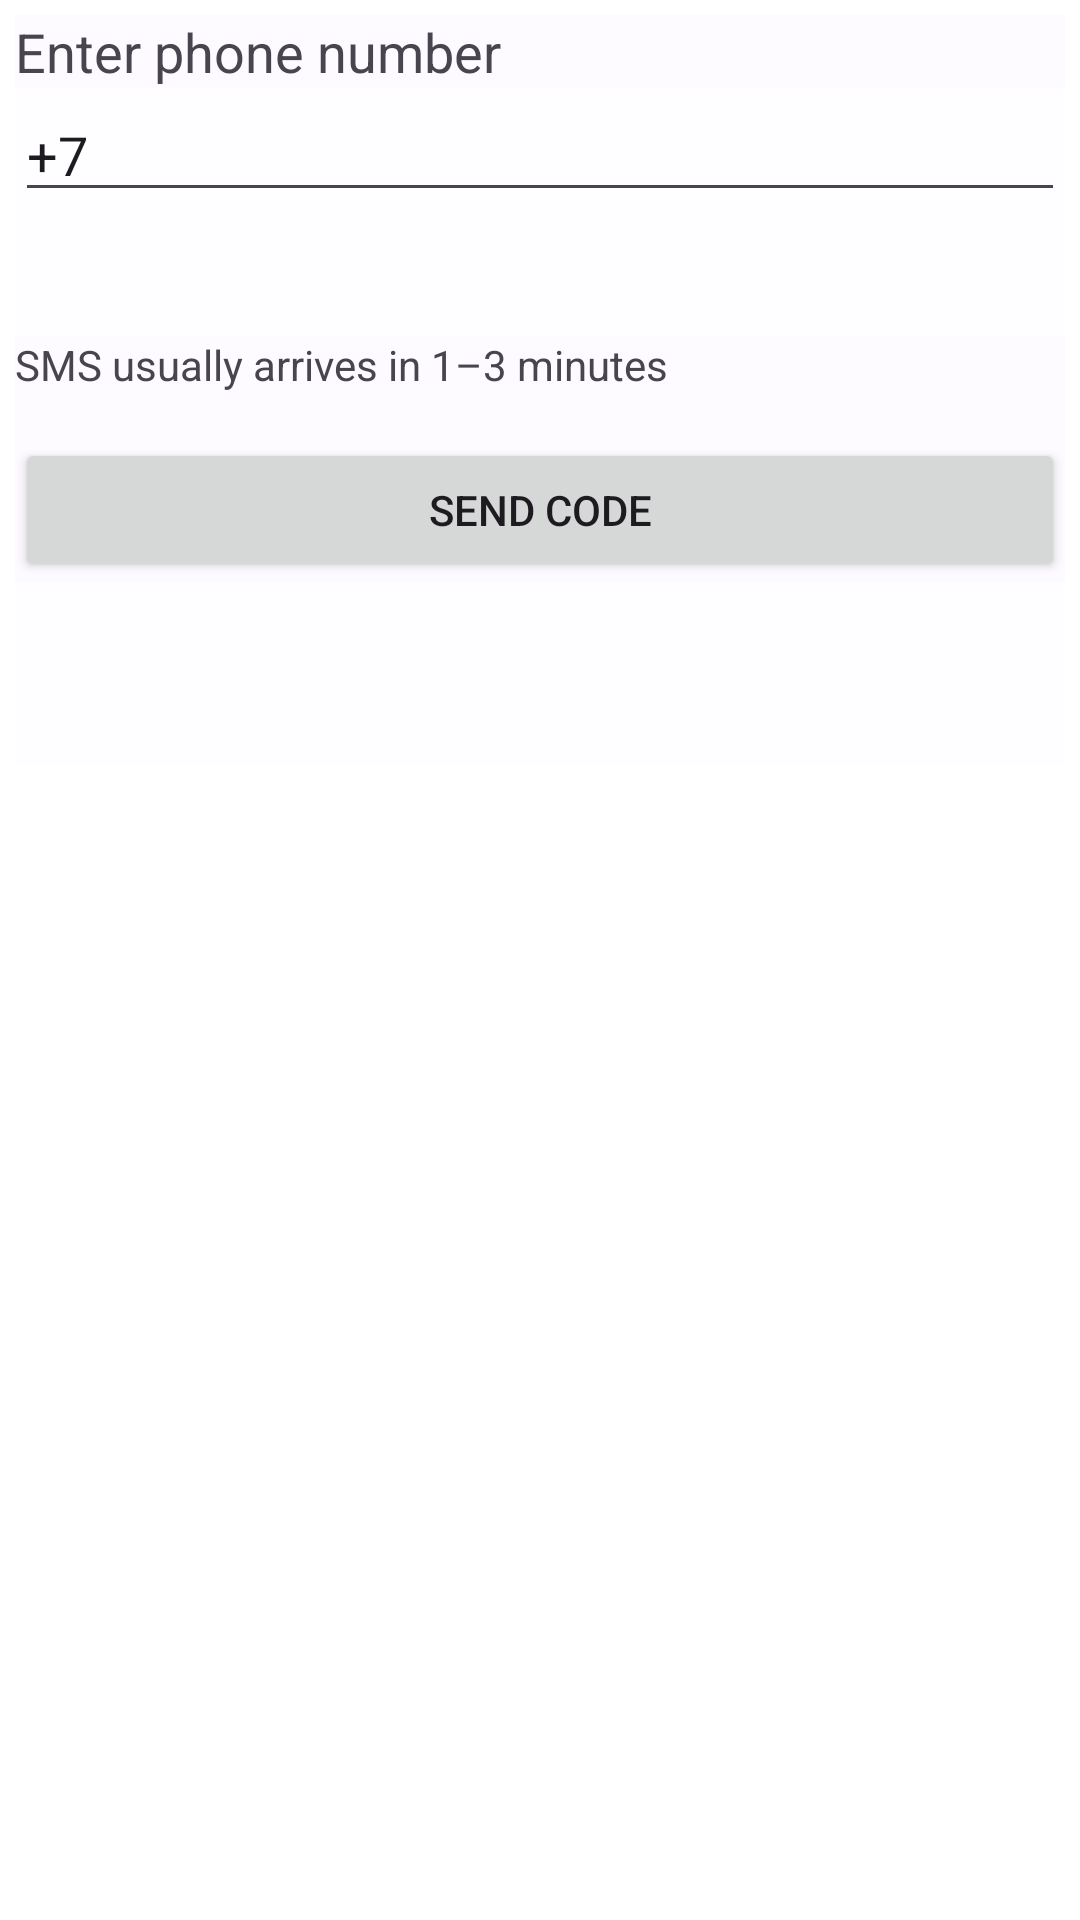

Here is an Android app screen rendered from its layout file. Give the layout XML and the strings, colors and styles it references.
<!-- AndroidManifest.xml: application theme Theme.Rollic -->
<!-- res/layout/fragment_phone.xml -->
<?xml version="1.0" encoding="utf-8"?>
<FrameLayout xmlns:android="http://schemas.android.com/apk/res/android"
    xmlns:tools="http://schemas.android.com/tools"
    android:layout_width="match_parent"
    android:layout_height="wrap_content"
    android:background="@color/white"
    android:minHeight="250dp"
    android:padding="5dp"
    tools:context=".fragments.PhoneFragment">

    <LinearLayout
        android:layout_width="match_parent"
        android:layout_height="wrap_content"
        android:minHeight="250dp"
        android:orientation="vertical">

        <TextView
            android:id="@+id/tvEnterPhoneNumber"
            android:layout_width="match_parent"
            android:layout_height="wrap_content"
            android:text="@string/enter_phone_str"
            android:textSize="18sp" />

        <EditText
            android:id="@+id/etPhoneAuth"
            android:layout_width="match_parent"
            android:layout_height="wrap_content"
            android:autofillHints="phone"
            android:ems="10"
            android:inputType="phone"
            android:labelFor="@id/tvEnterPhoneNumber"
            android:maxLength="30"
            android:maxLines="1"
            android:text="@string/start_phone_text" />

        <EditText
            android:id="@+id/etCodeAuth"
            android:layout_width="match_parent"
            android:layout_height="wrap_content"
            android:ems="10"
            android:hint="@string/code_str"
            android:importantForAutofill="no"
            android:inputType="number"
            android:maxLength="30"
            android:maxLines="1"
            android:visibility="invisible" />
        <TextView
            android:id="@+id/textview2"
            android:layout_width="match_parent"
            android:layout_height="wrap_content"
            android:text="@string/sms_hint_str" />

        <LinearLayout
            android:layout_width="match_parent"
            android:layout_height="match_parent"
            android:orientation="horizontal">

            <Button
                android:id="@+id/bSendCodeAuth"
                android:layout_width="match_parent"
                android:layout_height="wrap_content"
                android:layout_marginTop="15dp"
                android:layout_weight="1"
                android:text="@string/send_code_str"
                android:textAllCaps="true" />

            <Button
                android:id="@+id/bConfirmCodeAuth"
                android:layout_width="match_parent"
                android:layout_height="wrap_content"
                android:layout_marginTop="15dp"
                android:layout_marginEnd="10dp"
                android:layout_weight="1"
                android:text="@string/confirm_str"
                android:textAllCaps="true"
                android:visibility="gone" />

            <Button
                android:id="@+id/bResendCodeAuth"
                android:layout_width="match_parent"
                android:layout_height="wrap_content"
                android:layout_marginStart="10dp"
                android:layout_marginTop="15dp"
                android:layout_weight="1"
                android:backgroundTint="@color/blue50"
                android:text="@string/resend_str"
                android:textAllCaps="true"
                android:visibility="gone" />
        </LinearLayout>

    </LinearLayout>

</FrameLayout>
<!-- resources referenced by this layout -->
<resources>
  <color name="blue50">#507178fd</color>
  <color name="white">#FFFFFFFF</color>
  <string name="code_str">Code</string>
  <string name="confirm_str">Confirm</string>
  <string name="enter_phone_str">Enter phone number</string>
  <string name="resend_str">Resend</string>
  <string name="send_code_str">Send code</string>
  <string name="sms_hint_str">SMS usually arrives in 1–3 minutes</string>
  <string name="start_phone_text" translatable="false">+7</string>
  <style name="Theme.Rollic" parent="Base.Theme.Rollic" />
  <style name="Base.Theme.Rollic" parent="Theme.Material3.DayNight.NoActionBar">
          <item name="android:background">@color/ground</item>
      </style>
  <color name="ground">#10E6D9FF</color>
</resources>
